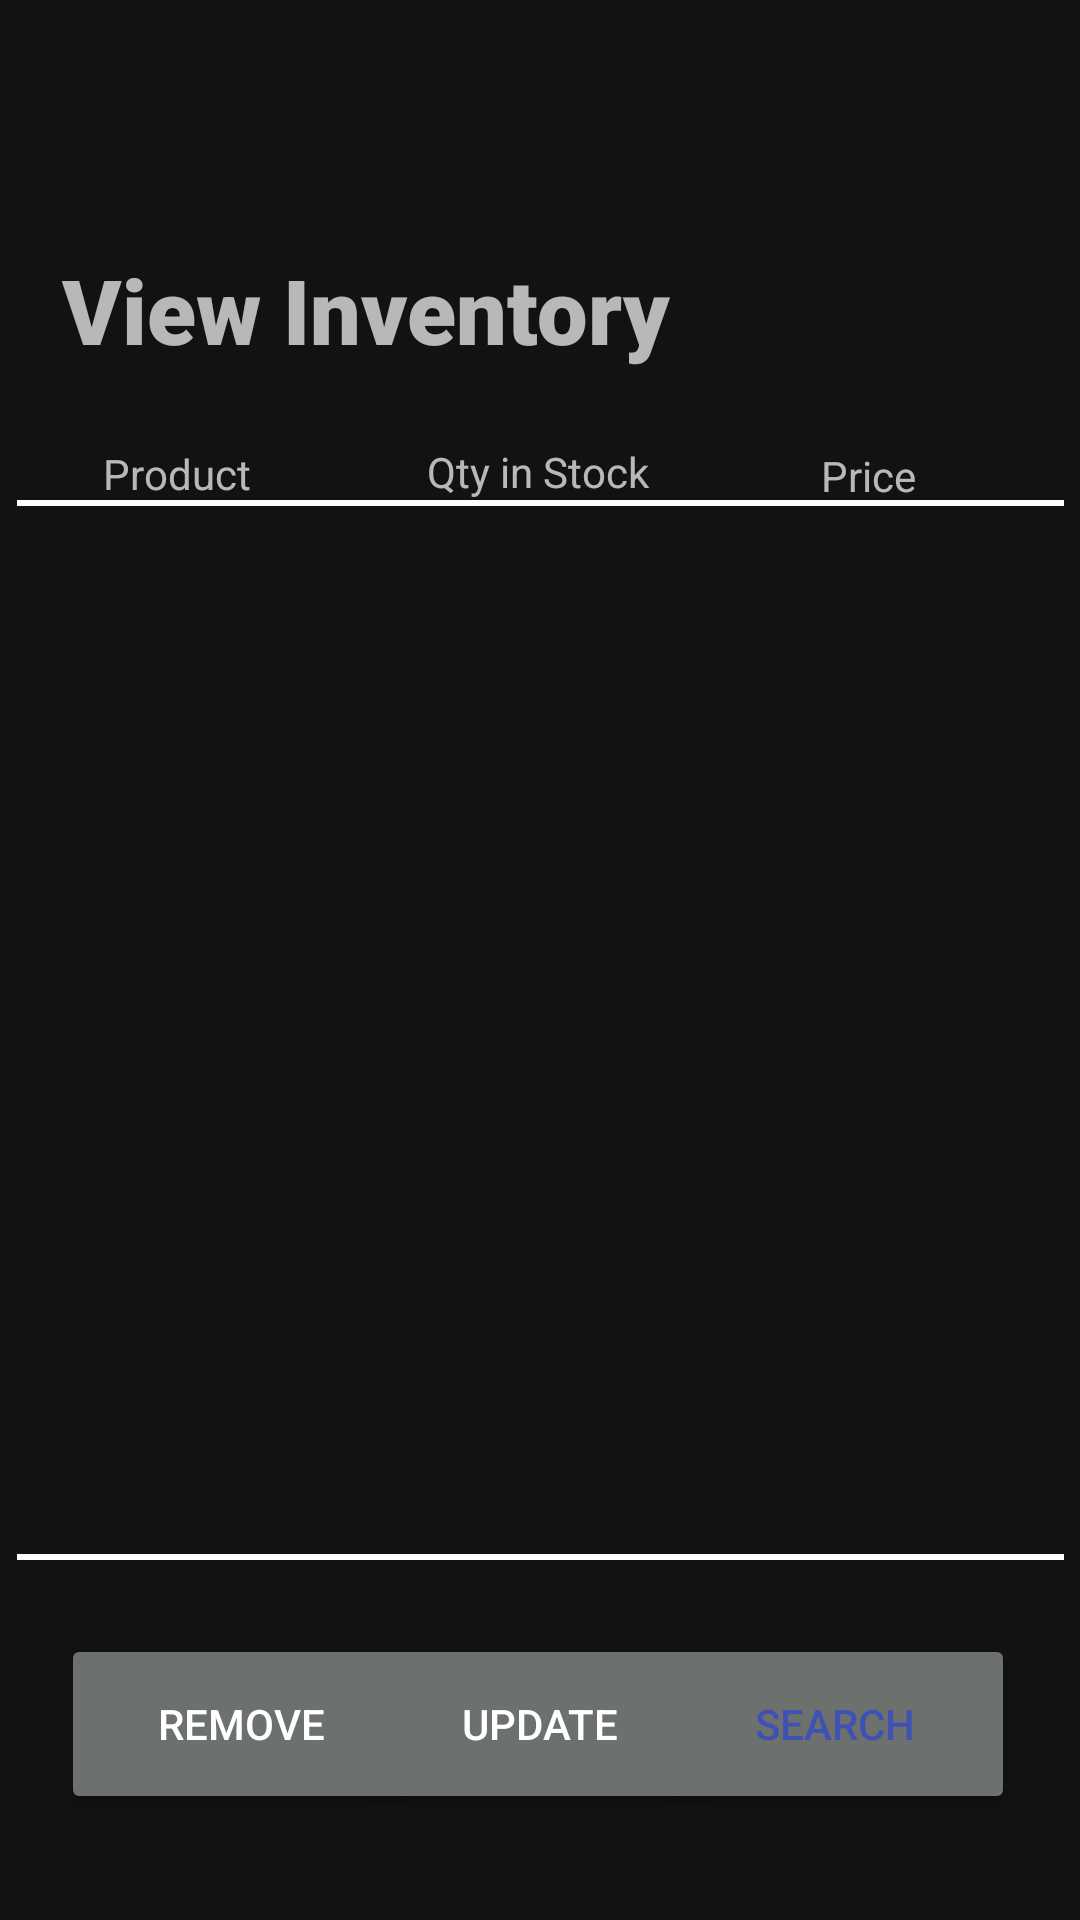

Write the Android layout XML for this screen, with the resource values it uses.
<!-- AndroidManifest.xml: application theme Theme.MaterialComponents.NoActionBar -->
<!-- res/layout/view_inventory.xml -->
<?xml version="1.0" encoding="utf-8"?>
<androidx.constraintlayout.widget.ConstraintLayout xmlns:android="http://schemas.android.com/apk/res/android"
    xmlns:app="http://schemas.android.com/apk/res-auto"
    xmlns:tools="http://schemas.android.com/tools"
    android:layout_width="match_parent"
    android:layout_height="match_parent"
    tools:context=".ViewInventoryActivity">

    <Button
        android:id="@+id/remove"
        style="@style/Widget.AppCompat.Button.Colored"
        android:layout_width="120dp"
        android:layout_height="60dp"
        android:text="remove"
        android:textColor="#FFFFFF"
        app:backgroundTint="#6D716D"
        app:layout_constraintBottom_toBottomOf="parent"
        app:layout_constraintEnd_toEndOf="parent"
        app:layout_constraintHorizontal_bias="0.085"
        app:layout_constraintStart_toStartOf="parent"
        app:layout_constraintTop_toBottomOf="@+id/view3"
        app:layout_constraintVertical_bias="0.411" />

    <Button
        android:id="@+id/done5"
        style="@style/Widget.AppCompat.Button.Colored"
        android:layout_width="120dp"
        android:layout_height="60dp"
        android:text="search"
        android:textColor="#3F51B5"
        app:backgroundTint="#6D716D"
        app:layout_constraintBottom_toBottomOf="parent"
        app:layout_constraintEnd_toEndOf="parent"
        app:layout_constraintHorizontal_bias="0.91"
        app:layout_constraintStart_toStartOf="parent"
        app:layout_constraintTop_toBottomOf="@+id/view3"
        app:layout_constraintVertical_bias="0.411" />

    <Button
        android:id="@+id/update"
        style="@style/Widget.AppCompat.Button.Colored"
        android:layout_width="120dp"
        android:layout_height="60dp"
        android:text="update"
        android:textColor="#FFFFFF"
        app:backgroundTint="#6D716D"
        app:layout_constraintBottom_toBottomOf="parent"
        app:layout_constraintEnd_toEndOf="parent"
        app:layout_constraintHorizontal_bias="0.498"
        app:layout_constraintStart_toStartOf="parent"
        app:layout_constraintTop_toBottomOf="@+id/view3"
        app:layout_constraintVertical_bias="0.411" />

    <View
        android:id="@+id/view3"
        android:layout_width="349dp"
        android:layout_height="2dp"
        android:background="@android:color/white"
        app:layout_constraintBottom_toBottomOf="parent"
        app:layout_constraintEnd_toEndOf="parent"
        app:layout_constraintStart_toStartOf="parent"
        app:layout_constraintTop_toBottomOf="@+id/listView"
        app:layout_constraintVertical_bias="0.168" />

    <TextView
        android:id="@+id/textView8"
        android:layout_width="wrap_content"
        android:layout_height="wrap_content"
        android:text="Product"
        app:layout_constraintBottom_toBottomOf="parent"
        app:layout_constraintEnd_toEndOf="parent"
        app:layout_constraintHorizontal_bias="0.11"
        app:layout_constraintStart_toStartOf="parent"
        app:layout_constraintTop_toTopOf="parent"
        app:layout_constraintVertical_bias="0.239" />

    <TextView
        android:id="@+id/textView4"
        android:layout_width="wrap_content"
        android:layout_height="wrap_content"
        android:text="Price"
        app:layout_constraintBottom_toBottomOf="parent"
        app:layout_constraintEnd_toEndOf="parent"
        app:layout_constraintHorizontal_bias="0.833"
        app:layout_constraintStart_toStartOf="parent"
        app:layout_constraintTop_toTopOf="parent"
        app:layout_constraintVertical_bias="0.24" />

    <View
        android:id="@+id/view4"
        android:layout_width="349dp"
        android:layout_height="2dp"
        android:background="@android:color/white"
        app:layout_constraintBottom_toBottomOf="parent"
        app:layout_constraintEnd_toEndOf="parent"
        app:layout_constraintStart_toStartOf="parent"
        app:layout_constraintTop_toBottomOf="@+id/textView"
        app:layout_constraintVertical_bias="0.0" />

    <TextView
        android:id="@+id/textView"
        android:layout_width="wrap_content"
        android:layout_height="wrap_content"
        android:text="Qty in Stock"
        app:layout_constraintBottom_toBottomOf="parent"
        app:layout_constraintEnd_toEndOf="parent"
        app:layout_constraintHorizontal_bias="0.498"
        app:layout_constraintStart_toStartOf="parent"
        app:layout_constraintTop_toTopOf="parent"
        app:layout_constraintVertical_bias="0.238" />

    <TextView
        android:layout_width="282dp"
        android:layout_height="52dp"
        android:fontFamily="sans-serif-black"
        android:text="View Inventory"
        android:textSize="30sp"
        app:layout_constraintBottom_toBottomOf="parent"
        app:layout_constraintHorizontal_bias="0.263"
        app:layout_constraintLeft_toLeftOf="parent"
        app:layout_constraintRight_toRightOf="parent"
        app:layout_constraintTop_toTopOf="parent"
        app:layout_constraintVertical_bias="0.141" />

    <ListView
        android:id="@+id/listView"
        android:layout_width="349dp"
        android:layout_height="350dp"
        android:listSelector="@drawable/list_view_selector"
        app:layout_constraintBottom_toBottomOf="parent"
        app:layout_constraintEnd_toEndOf="parent"
        app:layout_constraintStart_toStartOf="parent"
        app:layout_constraintTop_toTopOf="parent"
        app:layout_constraintVertical_bias="0.495" />


</androidx.constraintlayout.widget.ConstraintLayout>
<!-- resources referenced by this layout -->
<resources>
  <!-- drawable list_view_selector (drawable) -->
  <?xml version="1.0" encoding="utf-8"?>
  <selector xmlns:android="http://schemas.android.com/apk/res/android">
      
      <item
          android:state_pressed="true"
          android:drawable="@android:color/holo_blue_dark"
          />
      
      <item
          android:drawable="@android:color/holo_blue_light"
          />
  </selector>
</resources>
